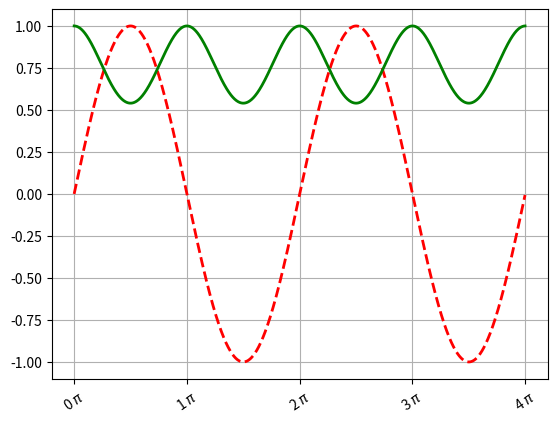

Generate this figure with matplotlib:
#!/usr/bin/python
from __future__ import division
import matplotlib.pyplot as plt
import numpy as np
from numpy import pi

x = np.arange(0,4*pi,0.01)
y = np.sin(x)
z = np.cos(y)

xTickLoc = np.arange(0,x.max()+1,pi)

tickLabels = [ '{0:0.0f} $\pi$'.format(a) for a in xTickLoc/pi ]

plt.xticks(xTickLoc, tickLabels, rotation=35)

plt.grid('on')

plt.plot(x,y,linewidth=2,color='red',linestyle='--')
plt.plot(x,z,linewidth=2,color='green',linestyle='-')

plt.show()



